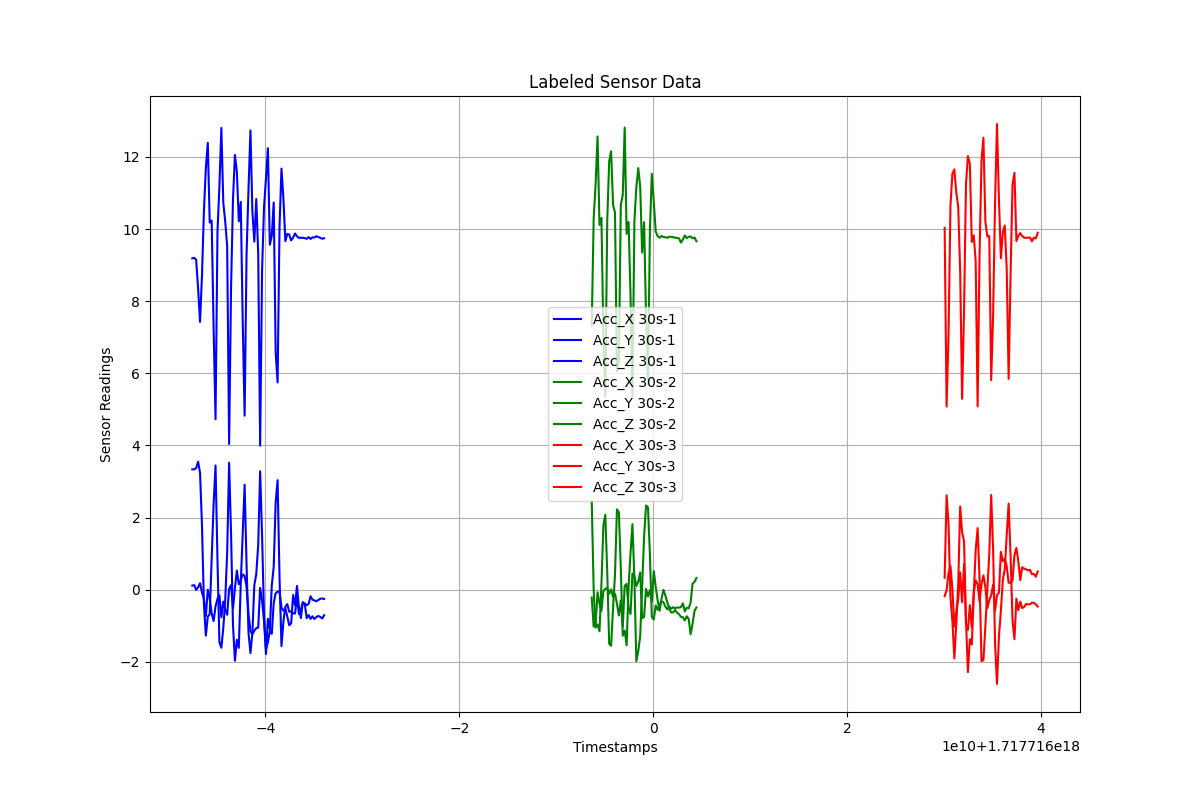

The file beside this chart, header and first rows:
Timestamps, Acc_X, Acc_Y, Acc_Z, Label
1.717715952451535e+18, 0.1129, 3.337, 9.188, 30s-1
1.717715952651535e+18, 0.1274, 3.337, 9.204, 30s-1
1.717715952851535e+18, -0.005464, 3.372, 9.146, 30s-1
1.717715953051535e+18, 0.06773, 3.548, 8.365, 30s-1
1.717715953251535e+18, 0.1776, 3.247, 7.427, 30s-1
1.717715953451535e+18, -0.07522, 1.799, 8.7, 30s-1
1.717715953651535e+18, -0.2507, -0.3874, 10.49, 30s-1
1.717715953851535e+18, -0.7319, -1.274, 11.69, 30s-1
1.717715954051535e+18, 0.0005613, -0.7468, 12.39, 30s-1
1.717715954251535e+18, -0.2465, -0.6788, 10.18, 30s-1
1.717715954451535e+18, -0.6581, 0.8463, 10.24, 30s-1
1.717715954651535e+18, -0.8698, 2.368, 7.261, 30s-1
1.717715954851535e+18, -0.4635, 3.445, 4.727, 30s-1
1.717715955051535e+18, -0.2531, 0.8176, 9.935, 30s-1
1.717715955251535e+18, -0.154, -1.456, 11.2, 30s-1
1.717715955451535e+18, -0.7641, -1.611, 12.81, 30s-1
1.717715955651535e+18, -0.3291, -1.063, 10.74, 30s-1
1.717715955851535e+18, -0.5548, -0.2876, 10.2, 30s-1
1.717715956051535e+18, -0.6951, 1.047, 9.522, 30s-1
1.717715956251535e+18, 0.02306, 3.522, 4.039, 30s-1
1.717715956451535e+18, 0.1271, 1.55, 8.37, 30s-1
1.717715956651535e+18, -0.5156, -0.9807, 10.83, 30s-1
1.717715956851535e+18, 0.04273, -1.969, 12.06, 30s-1
1.717715957051535e+18, 0.5301, -1.392, 11.59, 30s-1
1.717715957251535e+18, 0.151, -1.612, 10.22, 30s-1
1.717715957451535e+18, 0.2681, 0.1685, 10.75, 30s-1
1.717715957651535e+18, 0.4211, 1.542, 7.479, 30s-1
1.717715957851535e+18, 0.3847, 2.912, 4.826, 30s-1
1.717715958051535e+18, 0.07828, 0.6789, 9.309, 30s-1
1.717715958251535e+18, -0.659, -1.197, 11.11, 30s-1
1.717715958451535e+18, -1.152, -1.757, 12.74, 30s-1
1.717715958651535e+18, -1.229, -1.2, 10.49, 30s-1
1.717715958851535e+18, -1.138, 0.1246, 9.655, 30s-1
1.717715959051535e+18, -1.065, 0.4311, 10.83, 30s-1
1.717715959251535e+18, -1.053, 1.239, 9.331, 30s-1
1.717715959451535e+18, 0.04794, 3.283, 3.995, 30s-1
1.717715959651535e+18, -0.2972, 1.502, 8.862, 30s-1
1.717715959851535e+18, -0.8662, -0.6932, 10.61, 30s-1
1.717715960051535e+18, -1.651, -1.786, 11.4, 30s-1
1.717715960251535e+18, -1.456, -0.809, 12.24, 30s-1
1.717715960451535e+18, -1.14, -1.103, 9.567, 30s-1
1.717715960651535e+18, -1.225, 0.119, 9.815, 30s-1
1.717715960851535e+18, -0.3683, 0.6337, 10.74, 30s-1
1.717715961051535e+18, -0.0989, 2.421, 6.592, 30s-1
1.717715961251535e+18, -0.05262, 3.037, 5.747, 30s-1
1.717715961451535e+18, -0.05589, 0.3302, 10.08, 30s-1
1.717715961651535e+18, -0.4954, -1.563, 11.68, 30s-1
1.717715961851535e+18, -0.5832, -0.876, 10.85, 30s-1
1.717715962051535e+18, -0.5278, -0.4719, 9.667, 30s-1
1.717715962251535e+18, -0.7421, -0.4009, 9.868, 30s-1
1.717715962451535e+18, -0.9861, -0.6131, 9.849, 30s-1
1.717715962651535e+18, -0.9345, -0.6041, 9.688, 30s-1
1.717715962851535e+18, -0.1461, -0.6519, 9.764, 30s-1
1.717715963051535e+18, -0.4337, -0.663, 9.879, 30s-1
1.717715963251535e+18, 0.1057, -0.2019, 9.796, 30s-1
1.717715963451535e+18, -0.4836, -0.6784, 9.757, 30s-1
1.717715963651535e+18, -0.7862, -0.5487, 9.76, 30s-1
1.717715963851535e+18, -0.3456, -0.3584, 9.758, 30s-1
1.717715964051535e+18, -0.3899, -0.3803, 9.75, 30s-1
1.717715964251535e+18, -0.7879, -0.429, 9.729, 30s-1
... 114 more rows
